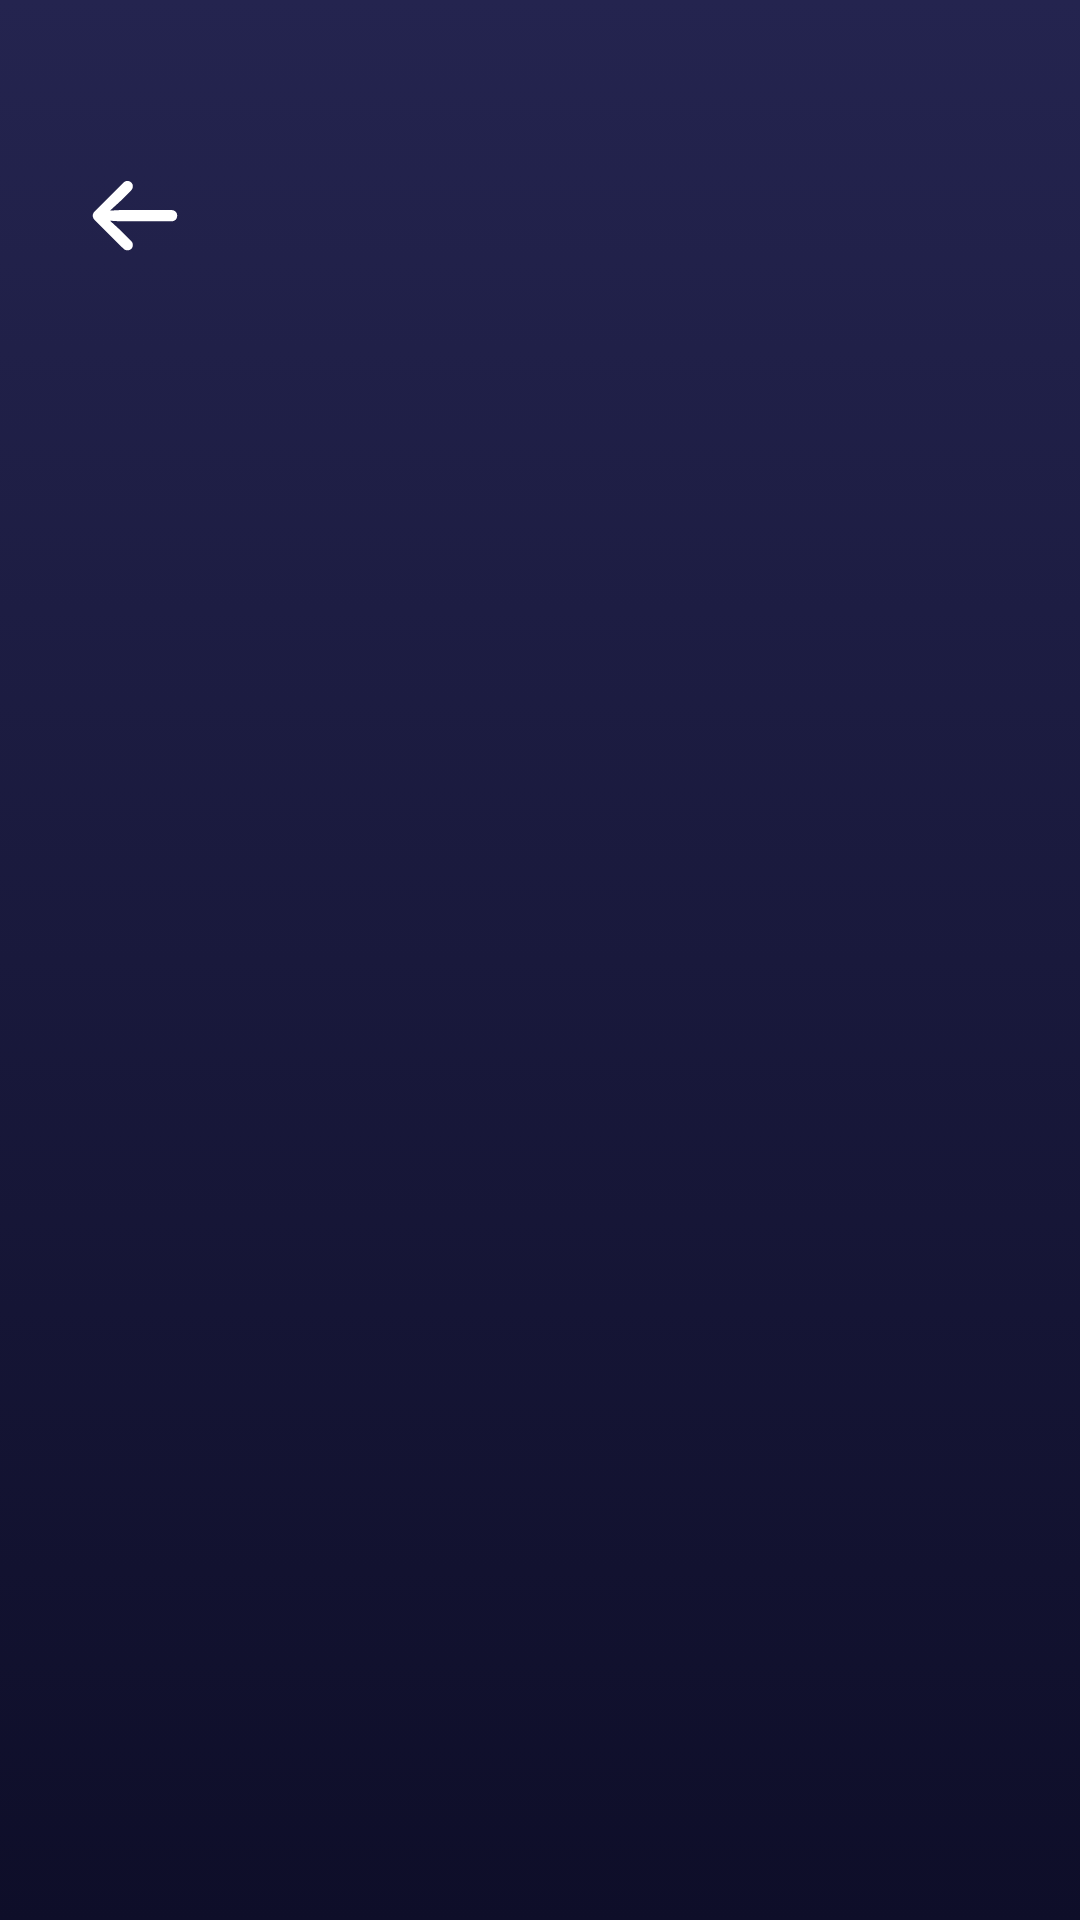

The Android layout XML behind this screen, and the referenced resources:
<!-- AndroidManifest.xml: application theme Theme.BudgetPlanner -->
<!-- res/layout/fragment_transactions_list.xml -->
<?xml version="1.0" encoding="utf-8"?>
<layout xmlns:android="http://schemas.android.com/apk/res/android"
    xmlns:tools="http://schemas.android.com/tools"
    xmlns:app="http://schemas.android.com/apk/res-auto"
    tools:context=".ui.transaction.add.AddTransactionFragment">

    <data>
        <variable
            name="viewModel"
            type="com.endava.internship.mobile.budgetplanner.ui.transaction.add.AddTransactionViewModel" />
    </data>

    <androidx.constraintlayout.widget.ConstraintLayout
        android:layout_width="match_parent"
        android:layout_height="match_parent"
        android:background="@drawable/general_background_gradient" >

        <ImageView
            android:id="@+id/back_button"
            android:layout_marginStart="@dimen/default_margin"
            android:layout_marginTop="60dp"
            android:layout_width="wrap_content"
            android:layout_height="wrap_content"
            android:background="@android:color/transparent"
            android:src="@drawable/ic_back_arrow"
            app:layout_constraintStart_toStartOf="parent"
            app:layout_constraintTop_toTopOf="parent" />

        <TextView
            android:id="@+id/title_text"
            android:layout_width="0dp"
            android:layout_height="wrap_content"
            android:layout_marginTop="10dp"
            android:layout_marginHorizontal="@dimen/default_margin"
            android:background="@android:color/transparent"
            android:fontFamily="@font/sf_pro_text"
            android:textColor="@color/white"
            android:textSize="@dimen/text_size_big"
            app:layout_constraintEnd_toEndOf="parent"
            app:layout_constraintStart_toStartOf="parent"
            app:layout_constraintTop_toBottomOf="@+id/back_button" />

        <TextView
            android:id="@+id/month_amount_text"
            android:layout_width="wrap_content"
            android:layout_height="wrap_content"
            android:textColor="@color/white"
            android:textSize="@dimen/text_size_small"
            android:layout_marginStart="@dimen/default_margin"
            app:layout_constraintStart_toStartOf="parent"
            app:layout_constraintTop_toBottomOf="@+id/title_text"/>

        <androidx.recyclerview.widget.RecyclerView
            android:id="@+id/recycle_view"
            android:layout_width="match_parent"
            android:layout_height="0dp"
            android:layout_marginTop="@dimen/default_margin"
            android:background="@android:color/transparent"
            app:layout_constraintBottom_toBottomOf="parent"
            app:layout_constraintEnd_toEndOf="parent"
            app:layout_constraintStart_toStartOf="parent"
            app:layout_constraintTop_toBottomOf="@+id/month_amount_text"/>

    </androidx.constraintlayout.widget.ConstraintLayout>
</layout>
<!-- resources referenced by this layout -->
<resources>
  <color name="white">#FFFFFFFF</color>
  <dimen name="default_margin">30dp</dimen>
  <dimen name="text_size_big">40sp</dimen>
  <dimen name="text_size_small">20sp</dimen>
  <!-- drawable general_background_gradient (drawable) -->
  <?xml version="1.0" encoding="utf-8"?>
  <selector xmlns:android="http://schemas.android.com/apk/res/android">
      <item>
          <shape>
              <gradient
                  android:startColor="@color/dark_blue_from"
                  android:endColor="@color/dark_blue_to"
                  android:angle="-90"
                  />
          </shape>
      </item>
  </selector>
  <!-- drawable ic_back_arrow (drawable) -->
  <vector android:height="24dp" android:viewportHeight="16"
      android:autoMirrored="true"
      android:viewportWidth="20" android:width="30dp" xmlns:android="http://schemas.android.com/apk/res/android">
      <path android:fillColor="#ffffff" android:pathData="M0.6152,7.9297C0.6152,8.2715 0.7617,8.6133 1.0059,8.8574L7.4121,15.2441C7.6758,15.5078 7.9785,15.6348 8.291,15.6348C9.0137,15.6348 9.5215,15.127 9.5215,14.4434C9.5215,14.0723 9.3652,13.7793 9.1406,13.5449L6.9336,11.3281L4.4531,9.0527L6.6504,9.1797H18.0957C18.8574,9.1797 19.375,8.6719 19.375,7.9297C19.375,7.1875 18.8574,6.6797 18.0957,6.6797H6.6504L4.4531,6.7969L6.9336,4.5313L9.1406,2.3047C9.375,2.0703 9.5215,1.7773 9.5215,1.4063C9.5215,0.7324 9.0137,0.2148 8.291,0.2148C7.9785,0.2148 7.6758,0.3418 7.3926,0.6152L1.0059,7.0019C0.7617,7.2363 0.6152,7.5879 0.6152,7.9297Z"/>
  </vector>
  <style name="Theme.BudgetPlanner" parent="Theme.MaterialComponents.Light.NoActionBar">
          
          <item name="colorPrimary">@color/white</item>
          <item name="colorPrimaryVariant">@android:color/transparent</item>
          <item name="colorOnPrimary">@color/white</item>
          
          <item name="colorSecondary">@color/teal_200</item>
          <item name="colorSecondaryVariant">@color/teal_700</item>
          <item name="colorOnSecondary">@color/black</item>
          
          <item name="android:statusBarColor">@android:color/transparent</item>
          
  
          <item name="android:background">@android:color/transparent</item>
          <item name="colorControlNormal">@android:color/white</item>
  
          <item name="android:actionBarStyle">@style/ThemeActionBar</item>
          <item name="android:windowActionBarOverlay">true</item>
          
          <item name="actionBarStyle">@style/ThemeActionBar</item>
          <item name="windowActionBarOverlay">true</item>
          <item name="tabStyle">@style/Widget.App.TabLayout</item>
  
          <item name="materialCalendarTheme">@style/ThemeOverlay.App.DatePicker</item>
      </style>
  <color name="dark_blue_from">#24244F</color>
  <color name="dark_blue_to">#0E0E29</color>
  <color name="teal_200">#FF03DAC5</color>
  <color name="teal_700">#FF018786</color>
  <color name="black">#FF000000</color>
  <style name="ThemeActionBar" parent="Widget.AppCompat.Light.ActionBar.Solid">
          <item name="android:background">@null</item>
          
          <item name="background">@null</item>
      </style>
  <style name="Widget.App.TabLayout" parent="Widget.MaterialComponents.TabLayout">
          <item name="materialThemeOverlay">@style/ThemeOverlay.App.TabLayout</item>
      </style>
  <style name="ThemeOverlay.App.DatePicker" parent="@style/ThemeOverlay.MaterialComponents.MaterialCalendar">
          <item name="colorPrimary">@color/dark_blue</item>
          <item name="colorOnPrimary">@color/white</item>
          
      </style>
  <style name="ThemeOverlay.App.TabLayout" parent="">
          <item name="colorPrimary">@color/white</item>
          <item name="colorSurface">@android:color/transparent</item>
          <item name="colorOnSurface">@color/white</item>
      </style>
  <color name="dark_blue">#2E2853</color>
</resources>
